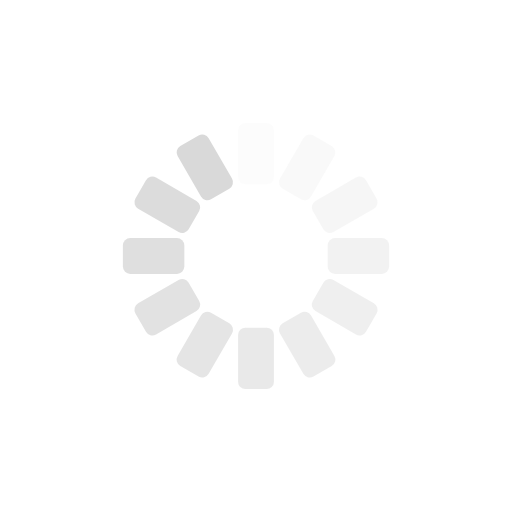
t = 0.00 s
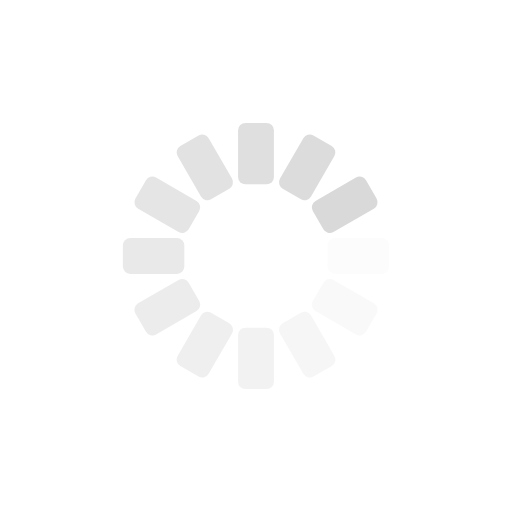
t = 0.25 s
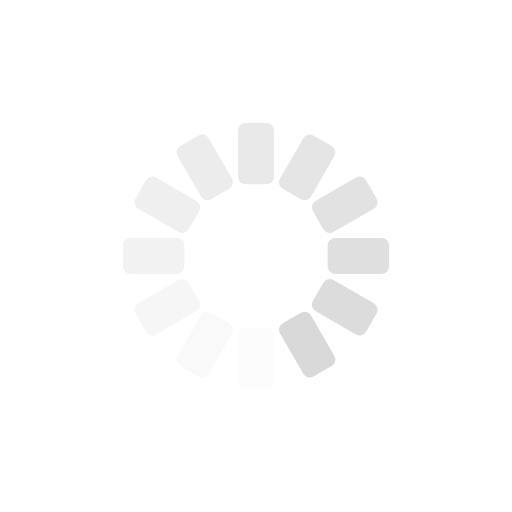
t = 0.50 s
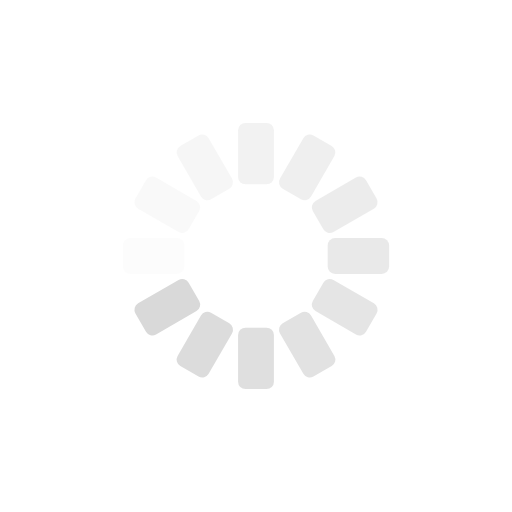
t = 0.75 s

The animated SVG that drew these frames (rendered in a browser with its animation timeline set to each time). Animation: 12 SMIL elements (animate=12); one cycle of 1.00 s, repeats indefinitely.

<?xml version="1.0" encoding="utf-8"?>
<svg xmlns="http://www.w3.org/2000/svg" xmlns:xlink="http://www.w3.org/1999/xlink" style="margin: auto; background: none; display: block; shape-rendering: auto;" width="200px" height="200px" viewBox="0 0 100 100" preserveAspectRatio="xMidYMid">
<g transform="rotate(0 50 50)">
  <rect x="46.5" y="24" rx="1.44" ry="1.44" width="7" height="12" fill="#D9D9D9">
    <animate attributeName="opacity" values="1;0" keyTimes="0;1" dur="1s" begin="-0.9166666666666666s" repeatCount="indefinite"></animate>
  </rect>
</g><g transform="rotate(30 50 50)">
  <rect x="46.5" y="24" rx="1.44" ry="1.44" width="7" height="12" fill="#D9D9D9">
    <animate attributeName="opacity" values="1;0" keyTimes="0;1" dur="1s" begin="-0.8333333333333334s" repeatCount="indefinite"></animate>
  </rect>
</g><g transform="rotate(60 50 50)">
  <rect x="46.5" y="24" rx="1.44" ry="1.44" width="7" height="12" fill="#D9D9D9">
    <animate attributeName="opacity" values="1;0" keyTimes="0;1" dur="1s" begin="-0.75s" repeatCount="indefinite"></animate>
  </rect>
</g><g transform="rotate(90 50 50)">
  <rect x="46.5" y="24" rx="1.44" ry="1.44" width="7" height="12" fill="#D9D9D9">
    <animate attributeName="opacity" values="1;0" keyTimes="0;1" dur="1s" begin="-0.6666666666666666s" repeatCount="indefinite"></animate>
  </rect>
</g><g transform="rotate(120 50 50)">
  <rect x="46.5" y="24" rx="1.44" ry="1.44" width="7" height="12" fill="#D9D9D9">
    <animate attributeName="opacity" values="1;0" keyTimes="0;1" dur="1s" begin="-0.5833333333333334s" repeatCount="indefinite"></animate>
  </rect>
</g><g transform="rotate(150 50 50)">
  <rect x="46.5" y="24" rx="1.44" ry="1.44" width="7" height="12" fill="#D9D9D9">
    <animate attributeName="opacity" values="1;0" keyTimes="0;1" dur="1s" begin="-0.5s" repeatCount="indefinite"></animate>
  </rect>
</g><g transform="rotate(180 50 50)">
  <rect x="46.5" y="24" rx="1.44" ry="1.44" width="7" height="12" fill="#D9D9D9">
    <animate attributeName="opacity" values="1;0" keyTimes="0;1" dur="1s" begin="-0.4166666666666667s" repeatCount="indefinite"></animate>
  </rect>
</g><g transform="rotate(210 50 50)">
  <rect x="46.5" y="24" rx="1.44" ry="1.44" width="7" height="12" fill="#D9D9D9">
    <animate attributeName="opacity" values="1;0" keyTimes="0;1" dur="1s" begin="-0.3333333333333333s" repeatCount="indefinite"></animate>
  </rect>
</g><g transform="rotate(240 50 50)">
  <rect x="46.5" y="24" rx="1.44" ry="1.44" width="7" height="12" fill="#D9D9D9">
    <animate attributeName="opacity" values="1;0" keyTimes="0;1" dur="1s" begin="-0.25s" repeatCount="indefinite"></animate>
  </rect>
</g><g transform="rotate(270 50 50)">
  <rect x="46.5" y="24" rx="1.44" ry="1.44" width="7" height="12" fill="#D9D9D9">
    <animate attributeName="opacity" values="1;0" keyTimes="0;1" dur="1s" begin="-0.16666666666666666s" repeatCount="indefinite"></animate>
  </rect>
</g><g transform="rotate(300 50 50)">
  <rect x="46.5" y="24" rx="1.44" ry="1.44" width="7" height="12" fill="#D9D9D9">
    <animate attributeName="opacity" values="1;0" keyTimes="0;1" dur="1s" begin="-0.08333333333333333s" repeatCount="indefinite"></animate>
  </rect>
</g><g transform="rotate(330 50 50)">
  <rect x="46.5" y="24" rx="1.44" ry="1.44" width="7" height="12" fill="#D9D9D9">
    <animate attributeName="opacity" values="1;0" keyTimes="0;1" dur="1s" begin="0s" repeatCount="indefinite"></animate>
  </rect>
</g>
<!-- [ldio] generated by https://loading.io/ --></svg>
